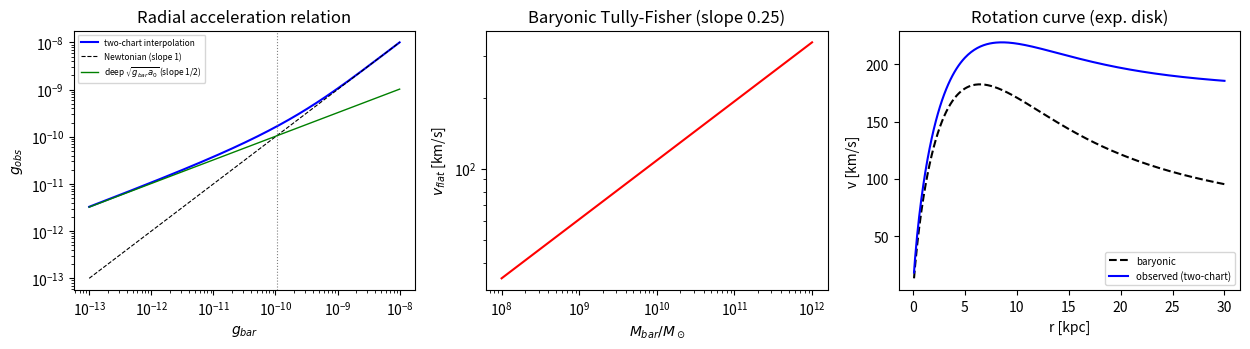

Here is the Python script that generated this plot:
# Construction 2 (LABELLED continuum confrontation): the two-chart Gauss law.
# Conserved flux per shell = enclosed baryonic source (Gauss, exact, both charts).
#   position chart: registered force = flux            -> g_eff = g_bar      (Newtonian)
#   spectral chart: registered force = Born amplitude  -> g_eff = sqrt(g_bar*a0) (deep)
# crossover at the floor a0 = c H0 / 2pi (the outward scale horizon). The standard
# rotation-angle weighting gives the interpolation g_eff = g_bar/(1-exp(-sqrt(g_bar/a0))).
import numpy as np
c=2.998e8; G=6.674e-11; Msun=1.989e30; Mpc=3.0857e22; kpc=Mpc/1000
H0=67.4*1000/Mpc; a0=c*H0/(2*np.pi)   # H0 = 67.4 km/s/Mpc, the rate the octant lemma entails (14-entr); a0 = 1.042e-10
print(f"a0 = c H0/2pi = {a0:.3e} m/s^2  (RAR fit 1.20e-10)")

def g_eff(g_bar):                      # interpolation (deep slope 1/2, Newtonian limit)
    return g_bar/(1-np.exp(-np.sqrt(g_bar/a0)))

# RAR deep slope
gb=np.logspace(-13,-8,200); go=g_eff(gb)
deep=gb<1e-12
slope=np.polyfit(np.log(gb[deep]),np.log(go[deep]),1)[0]
print(f"RAR deep-regime slope d ln g_obs/d ln g_bar = {slope:.3f}  (target 0.5)")

# BTFR: flat-velocity vs mass, point-mass deep limit v^4 = G M a0
M=np.logspace(8,12,40)*Msun
vflat=(G*M*a0)**0.25
bt=np.polyfit(np.log(M),np.log(vflat),1)[0]
print(f"BTFR slope d ln v_flat/d ln M = {bt:.3f}  (target 0.25 -> v^4 ~ M)")
print(f"  M=5e10 Msun -> v_flat = {(G*5e10*Msun*a0)**0.25/1000:.0f} km/s")

# Rotation curve for an exponential disk, Sigma0 with scale length Rd
def disk_curve(Mdisk, Rd):
    r=np.linspace(0.1,30,300)*kpc
    x=r/(2*Rd)
    from scipy.special import i0,i1,k0,k1
    # exact exponential-disk Newtonian v_bar^2
    vb2=(G*Mdisk/Rd)*x**2*(i0(x)*k0(x)-i1(x)*k1(x))*2
    gbar=vb2/r
    gobs=g_eff(gbar)
    vobs=np.sqrt(gobs*r)
    return r/kpc, np.sqrt(vb2)/1000, vobs/1000
try:
    import scipy
    r,vb,vo=disk_curve(6e10*Msun,3*kpc)
    print(f"disk: baryonic v peaks {vb.max():.0f} km/s -> observed flattens at {vo[-50:].mean():.0f} km/s")
    have_disk=True
except Exception as e:
    have_disk=False; print("scipy unavailable, skipping disk curve panel")

import matplotlib; matplotlib.use('Agg'); import matplotlib.pyplot as plt
n=3 if have_disk else 2
fig,ax=plt.subplots(1,n,figsize=(4.2*n,3.6))
ax[0].loglog(gb,go,'b',label='two-chart interpolation')
ax[0].loglog(gb,gb,'k--',lw=0.8,label='Newtonian (slope 1)')
ax[0].loglog(gb,np.sqrt(gb*a0),'g-',lw=1,label='deep $\\sqrt{g_{bar}a_0}$ (slope 1/2)')
ax[0].axvline(a0,color='gray',ls=':',lw=0.8); ax[0].set_xlabel('$g_{bar}$'); ax[0].set_ylabel('$g_{obs}$')
ax[0].set_title('Radial acceleration relation'); ax[0].legend(fontsize=6)
ax[1].loglog(M/Msun,vflat/1000,'r'); ax[1].set_xlabel('$M_{bar}/M_\\odot$'); ax[1].set_ylabel('$v_{flat}$ [km/s]')
ax[1].set_title(f'Baryonic Tully-Fisher (slope {bt:.2f})')
if have_disk:
    ax[2].plot(r,vb,'k--',label='baryonic'); ax[2].plot(r,vo,'b',label='observed (two-chart)')
    ax[2].set_xlabel('r [kpc]'); ax[2].set_ylabel('v [km/s]'); ax[2].set_title('Rotation curve (exp. disk)'); ax[2].legend(fontsize=7)
fig.tight_layout(); fig.savefig('cons2_rar_btfr.pdf'); print("figure saved")
